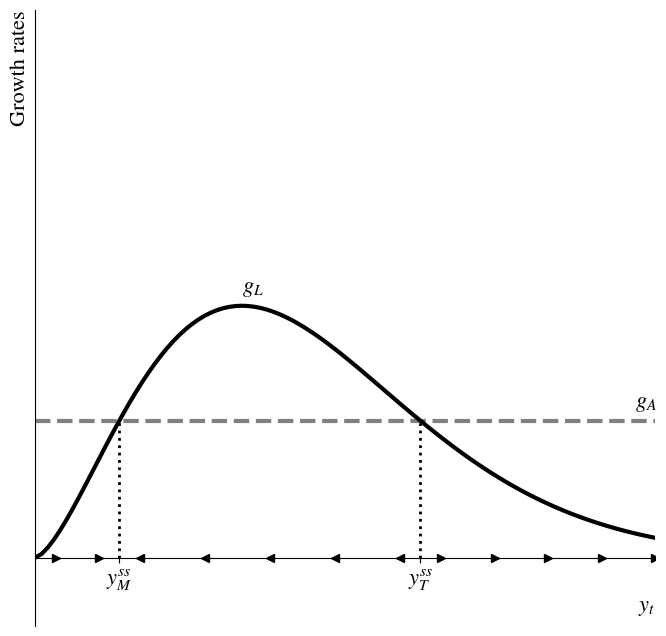

Source code (Python): (Note: this script raises an exception after producing the figure.)
from matplotlib import rcParams
rcParams['font.family'] = 'serif'
rcParams['font.sans-serif'] = ['Times New Roman']
rcParams['mathtext.fontset'] = 'stix'
rcParams['font.family'] = 'STIXGeneral'

import numpy as np
import matplotlib.pyplot as plt
import os
from scipy.optimize import fsolve

#############################################
## Set up problem
#############################################
phi = 1 # effect of GDP pc on price of kids
cmin = 5 # minimum consumption
gamma = .5 # utility weight for children
beta = 1.5 # land's role in production (unrealistic, but useful for making a good-looking figure)
axl = np.linspace(0,3,num=100) # AX/L values to graph
y = axl**beta # convert those AX/L values to GDP p.c. values to graph
gA = .02 # growth rate of productivity

#############################################
## Calculate solutions
#############################################
gL = (1-gamma)*y/(np.exp(phi*y)*cmin) # population growth with income and price effects

# Solve for steady state values of y - these are not analytically obvious - done numerically
func = lambda y : gA - (1-gamma)*y*np.exp(-1*phi*y)/cmin # create function gA - gL
sslow = fsolve(func,0) # solve for smaller ss (gA - gL = 0), start with 0 and solve "up"
sshigh = fsolve(func,3) # solve for larger ss (gA - gL = 0), start with max and solve "down"
axllow = sslow**(1/beta) # convert ss y to AX/L
axlhigh = sshigh**(1/beta) # convert ss y to AX/L

#############################################
## Create time figure
#############################################
fig, ax = plt.subplots(figsize=(8,8))

# This figure "cheats" a little. I created the Figure by graphing the relationship of the 
# growth rates to the level of AX/L. But it is labelled that the x-axis is "y", or GDP pc. 
# This is solely to keep the Figure legible. If you graph against y itself, the peak
# of the population growth function gets very narrow and the s.s. are hard to see

# Main elements
ax.plot([0,3], [gA,gA], lw=3, color='gray',linestyle='dashed') # growth rate of productivity
ax.plot([axllow,axllow],[0,gA],color='black',linestyle='dotted',lw=2) # low s.s.
ax.plot([axlhigh,axlhigh],[0,gA],color='black',linestyle='dotted',lw=2) # high s.s.
ax.plot(axl, gL, lw=3, color='black') # growth rate of population

# Add arrows showing dynamics around s.s.
ax.plot(np.linspace(.1,axllow-.1,num=2),[0,0],'k>')
ax.plot(np.linspace(axllow+.1,axlhigh-.1,num=5),[0,0,0,0,0],'<k')
ax.plot(np.linspace(.1+axlhigh,3,num=5),[0,0,0,0,0],'k>')

# Add text
ax.annotate(r'$g_A$', xy=(3-.1,gA+.002), size=16)
ax.annotate(r'$g_L$', xy=(1,max(gL)+.002),size=16)

# Options
ax.set_xlim(0,3)
ax.set_ylim(-.01,.08)
ax.set_xlabel(r'$y_t$', fontsize=16, loc='right')
ax.set_ylabel(r'Growth rates', fontsize=16, loc='top')
ax.spines['right'].set_visible(False)
ax.spines['top'].set_visible(False)
ax.tick_params(labelleft=False, left=False)
ax.spines['bottom'].set_position(('data', 0))

ax.set_xticks([axllow[0],axlhigh[0]])
ax.set_xticklabels([r'$y^{ss}_M$',r'$y^{ss}_T$'],size=16)

#plt.show()
# Save
location = os.path.abspath(os.path.dirname(__file__))
path = os.path.join(location, "../Figures/fig-ch9-fig4.eps")
plt.savefig(path, bbox_inches='tight')
